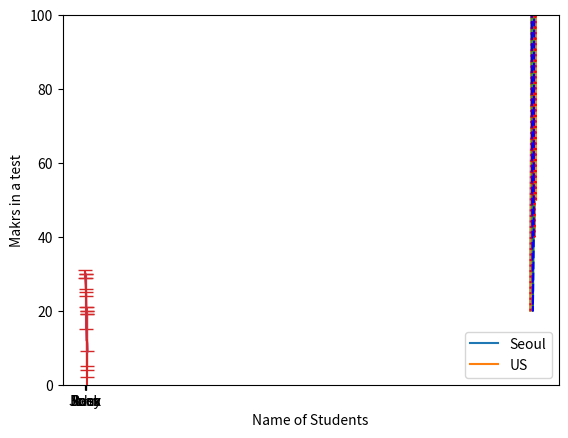

The matplotlib source for this figure: (Note: this script raises an exception after producing the figure.)
### Line plot
#%matplotlib inline     # this is automatically done now in ipynb (you don't have to do plt.show())
import matplotlib.pyplot as plt
Years = [1992, 1995, 1997, 2000, 2003, 2005, 2007, 2010, 2012, 2015, 2017]
Prices = [20, 70, 100, 140, 50, 70, 80, 40, 100, 140, 50]
plt.plot(Years, Prices)
plt.xlabel('Year')
plt.ylabel('Real estate Prices (in million US dollars')
#plt.show()
#plt.savefig('image1.jpg')



# Line plot 2
import matplotlib.pyplot as plt

Years = [1992, 1995, 1997, 2000, 2003, 2005, 2007, 2010, 2012, 2015, 2017]
Prices_seoul = [20, 70, 100, 140, 50, 70, 80, 40, 100, 140, 50]
Prices_US = [120, 130, 150, 50, 20, 30, 40, 140, 120, 140, 150]
plt.plot(Years, Prices_seoul)
plt.plot(Years, Prices_US)
plt.xlabel('Year')
plt.ylabel('Real estate Prices (in million US dollars)')
plt.legend(['Seoul', 'US'])
#plt.show()
#plt.savefig('image2.jpg')


# Line plot 2 -- variation
plt.plot(Years, Prices_seoul, linestyle=':', color='r')
plt.plot(Years, Prices_US, linestyle='--', color='b')
plt.xlabel('Year')
plt.ylabel('Real estate Prices (in million US dollars)')
plt.legend(['Seoul', 'US'])


### error plot
import matplotlib.pyplot as plt
Laps = [1, 2, 3, 4, 5, 6, 7, 8, 9, 10]
Speed = [30, 28, 27, 25, 20, 15, 12, 12, 11, 9]
Speed_STD = [1, 2, 3, 4, 5, 6, 7, 8, 9, 10]

plt.errorbar(Laps, Speed, yerr=Speed_STD, capsize=5)
plt.xlabel('Number of Laps')
plt.ylabel('Average Speed (km)')
#plt.show()
#plt.savefig('image2-2.jpg')


### fill in plot
import matplotlib.pyplot as plt
import numpy
Laps = [1, 2, 3, 4, 5, 6, 7, 8, 9, 10]
Speed = [30, 28, 27, 25, 20, 15, 12, 12, 11, 9]
Speed_STD = [1, 2, 3, 4, 5, 6, 7, 8, 9, 10]
### Speed_STD_upper = Speed + Speed_STD
### Speed_STD_lower = Speed - Speed_STD
Speed_STD_upper = numpy.array(Speed) + numpy.array(Speed_STD)
Speed_STD_lower = numpy.array(Speed) - numpy.array(Speed_STD)
### you don't have to understand the above!!!!

plt.fill_between(Laps, Speed_STD_upper, Speed_STD_lower, alpha=.2)
plt.plot(Laps, Speed)

plt.xlabel('Number of Laps')
plt.ylabel('Average Speed (km)')
#plt.show()
#plt.savefig('image2-3.jpg')


### Bar plot 1
import matplotlib.pyplot as plt

Name = ['Sam', 'John', 'Rock', 'Joey', 'Ross']
Marks = [85, 30, 90, 35, 60]
plt.bar(Name, Marks, color='green')
plt.xlabel('Name of Students')
plt.ylabel('Makrs in a test')
plt.ylim([0, 100]) # NEW THING!
#plt.show()
#plt.savefig('image3.jpg')


### Scatter plot 1
import matplotlib.pyplot as plt

Weight = [30, 40, 55, 56, 60, 61, 62, 65, 69, 70, 72, 73, 78, 85, 87]
Height = [160, 161, 90, 139, 141, 150, 173, 141, 150, 141, 170, 120, 157, 160, 200]
plt.scatter(Weight, Height, color=blue)
plt.xlabel('Weight')
plt.ylabel('Height')
#plt.show()
#plt.savefig('image4.jpg')


#### Scatter plot 2

import matplotlib.pyplot as plt

Weight = [30, 40, 55, 56, 60, 61, 62, 65, 69, 70, 72, 73, 78, 85, 87]
Height = [160, 161, 90, 139, 141, 150, 173, 141, 150, 141, 170, 120, 157, 160, 200]
Weight2 = [20, 30, 40, 50, 60, 70, 80, 90]
Height2 = [125, 130, 147, 152, 166, 190, 120, 170]
plt.scatter(Weight, Height, color='blue')
plt.scatter(Weight2, Height2, color='red')
plt.xlabel('Weight')
plt.ylabel('Height')
plt.legend(['group1', 'group2'])
#plt.show()
#plt.savefig('image5.jpg')


#### Histogram 
import matplotlib.pyplot as plt
import numpy as np

N_points = 100000
# Generate a normal distribution, center at x=0
x = np.random.randn(N_points)

plt.hist(x)
# plt.hist(x, bins=10)
plt.xlabel('Number')
#plt.show()
#plt.savefig('image6.jpg')



#### Box plot
import matplotlib.pyplot as plt
import numpy as np

N_points = 100000
# Generate a normal distribution, center at x=0
x = np.random.randn(N_points)

plt.boxplot(x)
# plt.hist(x, bins=10)
plt.xlabel('Number')
#plt.show()
#plt.savefig('image7.jpg')



#### Box plot 2
import matplotlib.pyplot as plt
import numpy as np

N_points = 100000
# Generate a normal distribution, center at x=0
x = np.random.exponential(size=N_points)
plt.boxplot(x)
# plt.hist(x, bins=10)
plt.xlabel('Number')
#plt.show()
#plt.savefig('image8.jpg')

### histogram for Boxplot2
import matplotlib.pyplot as plt
import numpy as np

N_points = 100000
# Generate a normal distribution, center at x=0
x = np.random.exponential(size=N_points)
plt.hist(x, bins=100)
#plt.savefig('image8.1.jpg')



##### Violin plot
import matplotlib.pyplot as plt
import numpy as np

N_points = 100000
# Generate a normal distribution, center at x=0
x1 = np.random.randn(N_points)
x2 = np.random.exponential(size=N_points)
#plt.violinplot(x1)
plt.violinplot(x2)
plt.xlabel('Number')
#plt.show()
#plt.savefig('image9.1.jpg')



##### Subplots 1
import matplotlib.pyplot as plt
import numpy as np

N_points = 100000
# Generate a normal distribution, center at x=0
x1 = np.random.randn(N_points)
x2 = np.random.exponential(size=N_points)
plt.subplot(1,2,1)
plt.violinplot(x1)
plt.xlabel('Number')
plt.title('Normal')

plt.subplot(1,2,2)
plt.violinplot(x2)
plt.xlabel('Number')
plt.title('Exponential')
#plt.show()
#plt.savefig('image10.jpg')


##### Subplots 2
import matplotlib.pyplot as plt
import numpy as np

N_points = 100000
# Generate a normal distribution, center at x=0
x1 = np.random.randn(N_points)
x2 = np.random.exponential(size=N_points)
plt.subplot(2,1,1)
plt.violinplot(x1)
plt.xlabel('Number')
plt.title('Normal')

plt.subplot(2,1,2)
plt.violinplot(x2)
plt.xlabel('Number')
plt.title('Exponential')
#plt.show()
#plt.savefig('image10.2.jpg')




##### Subplots 2
import matplotlib.pyplot as plt
import numpy as np

plt.figure(figsize=[2,6])
N_points = 100000
# Generate a normal distribution, center at x=0
x1 = np.random.randn(N_points)
x2 = np.random.exponential(size=N_points)
plt.subplot(2,1,1)
plt.violinplot(x1)
plt.xlabel('Number')
plt.title('Normal')

plt.subplot(2,1,2)
plt.violinplot(x2)
plt.xlabel('Number')
plt.title('Exponential')
#plt.show()
plt.tight_layout()
#plt.savefig('image10.3.jpg')



########### Seaborn
import seaborn as sns
import numpy as np
import pandas as pd

N_points = 100000
# Generate a normal distribution, center at x=0
x1 = np.random.randn(N_points)
x2 = np.random.exponential(size=N_points)

Y = np.concatenate((x1, x2))

mydata = pd.DataFrame({'Y':Y, 
                      'Type':['Normal']*N_points + ['Exponential']*N_points })

sns.violinplot(data=mydata, x='Type', y='Y')
plt.title('Normal and Exponential')

#plt.savefig('image11.jpg')


